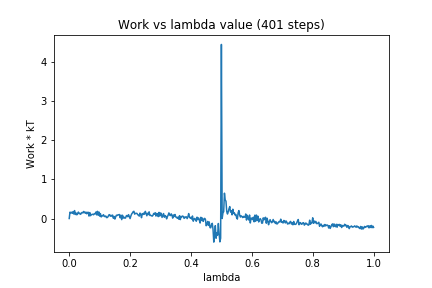

The table this chart was drawn from, first rows:
0, 0.0
1, 0.1624
2, 0.1469
3, 0.1597
4, 0.132
5, 0.1746
6, 0.115
7, 0.2028
8, 0.1023
9, 0.1406
10, 0.09331
11, 0.1223
12, 0.1642
13, 0.124
14, 0.1316
15, 0.1065
16, 0.141
17, 0.1557
18, 0.1401
19, 0.1803
20, 0.1616
21, 0.1366
22, 0.1654
23, 0.121
24, 0.1556
25, 0.1593
26, 0.0618
27, 0.152
28, 0.07231
29, 0.0985
30, 0.1031
31, 0.1093
32, 0.09569
33, 0.1204
34, 0.1204
35, 0.1632
36, 0.09332
37, 0.1839
38, 0.08471
39, 0.1673
40, 0.06055
41, 0.1252
42, 0.04041
43, 0.07196
44, 0.0684
45, 0.09865
46, 0.05417
47, 0.04986
48, 0.06433
49, 0.02439
50, 0.02424
51, 0.0464
52, 0.08964
53, 0.09886
54, 0.05792
55, 0.08218
56, 0.06024
57, 0.08737
58, 0.006906
59, 0.05289
60, -0.01426
... 340 more rows
